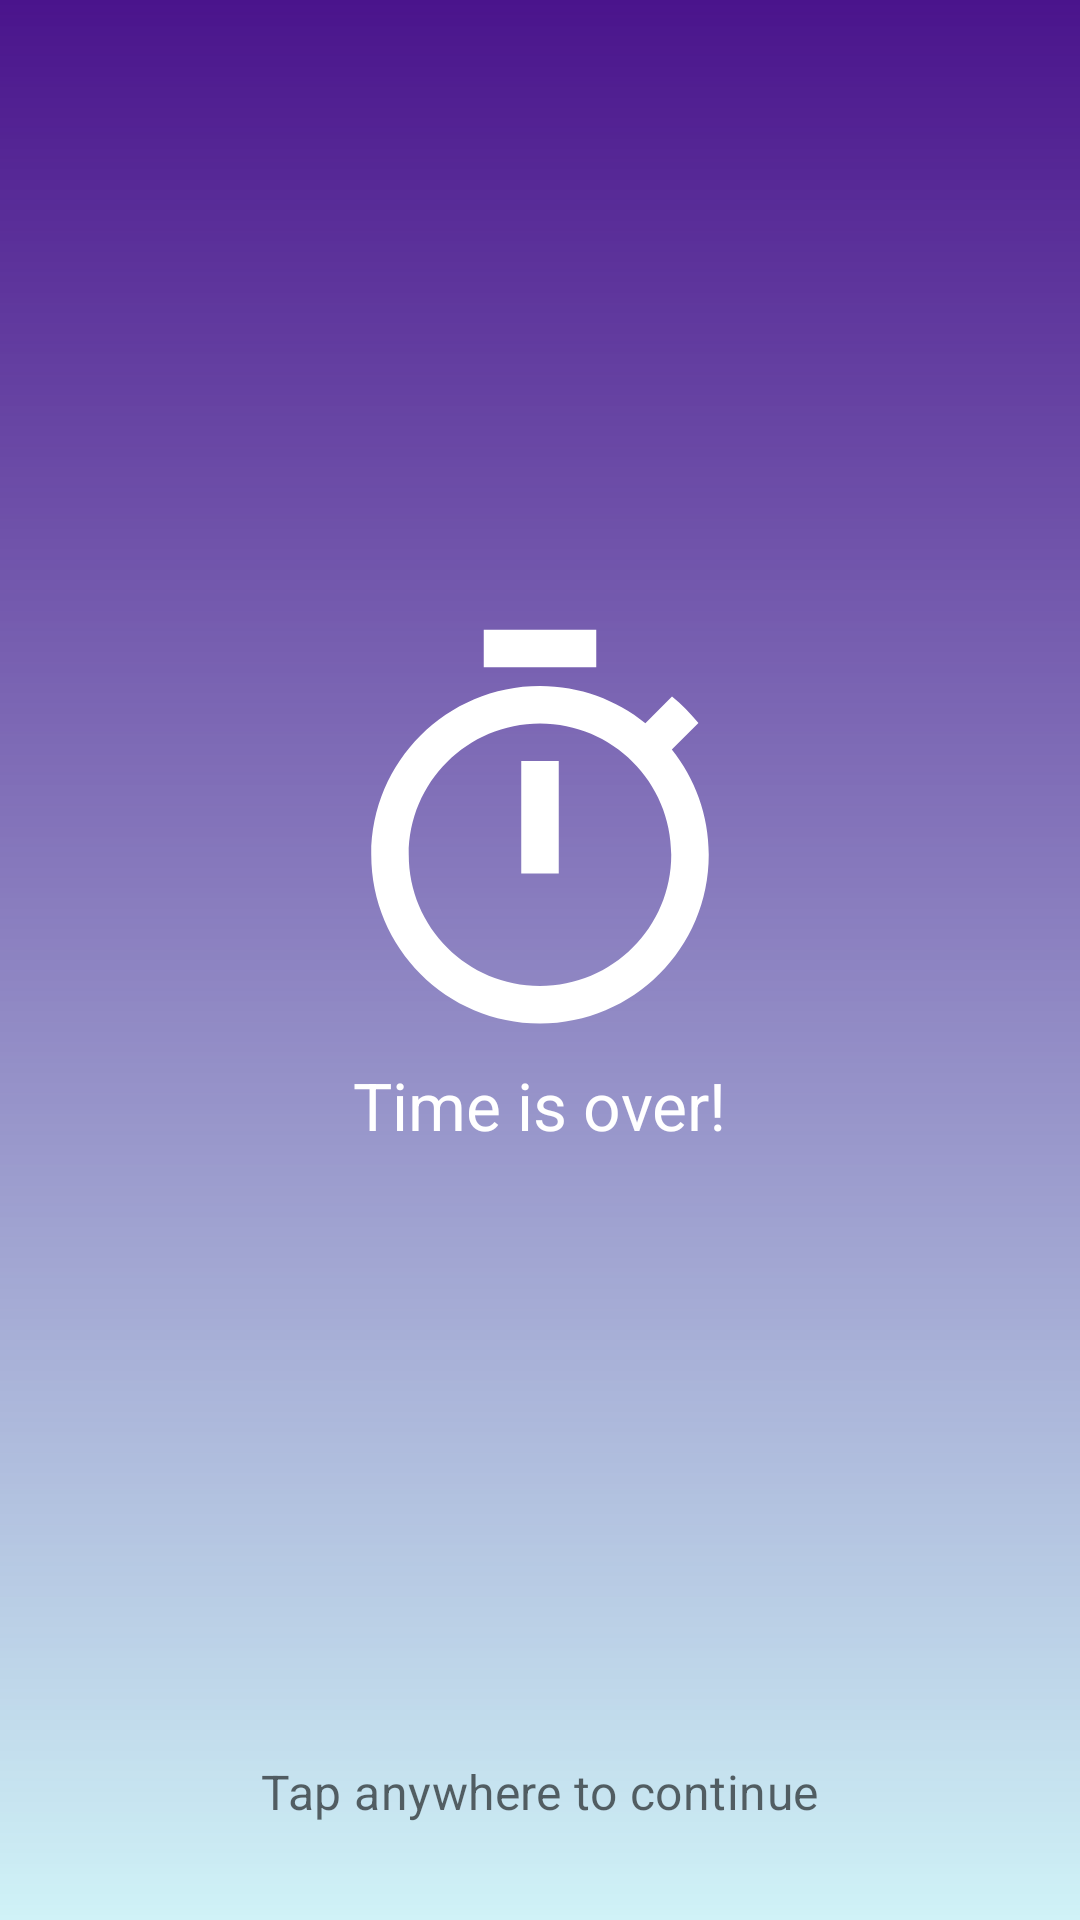

Produce the Android XML layout that renders to this screen, including the resource entries it uses.
<!-- AndroidManifest.xml: application theme Theme.MaterialComponents.Light.NoActionBar -->
<!-- res/layout/fragment_time_is_over.xml -->
<?xml version="1.0" encoding="utf-8"?>
<androidx.constraintlayout.widget.ConstraintLayout xmlns:android="http://schemas.android.com/apk/res/android"
    xmlns:app="http://schemas.android.com/apk/res-auto"
    android:layout_width="match_parent"
    android:layout_height="match_parent"
    android:background="@drawable/gradient">

    <ImageView
        android:id="@+id/img_view_timer"
        android:layout_width="wrap_content"
        android:layout_height="wrap_content"
        android:tint="@android:color/white"
        app:layout_constraintBottom_toTopOf="@id/textView"
        app:layout_constraintEnd_toEndOf="parent"
        app:layout_constraintStart_toStartOf="parent"
        app:layout_constraintTop_toTopOf="parent"
        app:layout_constraintVertical_chainStyle="packed"
        app:srcCompat="@drawable/ic_timer_big" />

    <TextView
        android:id="@+id/textView"
        android:layout_width="wrap_content"
        android:layout_height="wrap_content"
        android:text="@string/time_is_over"
        android:textAppearance="@style/TextAppearance.AppCompat.Large"
        android:textColor="@android:color/white"
        app:layout_constraintBottom_toTopOf="@+id/textView2"
        app:layout_constraintEnd_toEndOf="parent"
        app:layout_constraintStart_toStartOf="parent"
        app:layout_constraintTop_toBottomOf="@+id/img_view_timer" />

    <TextView
        android:id="@+id/textView2"
        android:layout_width="wrap_content"
        android:layout_height="wrap_content"
        android:layout_marginBottom="32dp"
        android:text="@string/tap_to_continue"
        android:textAppearance="@style/TextAppearance.MaterialComponents.Subtitle1"
        android:textColor="#97000000"
        app:layout_constraintBottom_toBottomOf="parent"
        app:layout_constraintEnd_toEndOf="parent"
        app:layout_constraintStart_toStartOf="parent" />


</androidx.constraintlayout.widget.ConstraintLayout>
<!-- resources referenced by this layout -->
<resources>
  <!-- drawable gradient (drawable) -->
  <?xml version="1.0" encoding="utf-8"?>
  <shape xmlns:android="http://schemas.android.com/apk/res/android" android:shape="rectangle" >
      <gradient
          android:angle="90"
          android:endColor="@color/colorPrimary"
          android:startColor="@color/transparentAccent"
          android:type="linear" />
  </shape>
  <!-- drawable ic_timer_big (drawable) -->
  <vector android:height="150dp" android:viewportHeight="24"
      android:viewportWidth="24" android:width="150dp" xmlns:android="http://schemas.android.com/apk/res/android">
      <path android:fillColor="#FF000000" android:pathData="M15,1L9,1v2h6L15,1zM11,14h2L13,8h-2v6zM19.03,7.39l1.42,-1.42c-0.43,-0.51 -0.9,-0.99 -1.41,-1.41l-1.42,1.42C16.07,4.74 14.12,4 12,4c-4.97,0 -9,4.03 -9,9s4.02,9 9,9 9,-4.03 9,-9c0,-2.12 -0.74,-4.07 -1.97,-5.61zM12,20c-3.87,0 -7,-3.13 -7,-7s3.13,-7 7,-7 7,3.13 7,7 -3.13,7 -7,7z"/>
  </vector>
  <string name="tap_to_continue">Tap anywhere to continue</string>
  <string name="time_is_over">Time is over!</string>
  <color name="colorPrimary">#4A148C</color>
  <color name="transparentAccent">#444DD0E1</color>
</resources>
